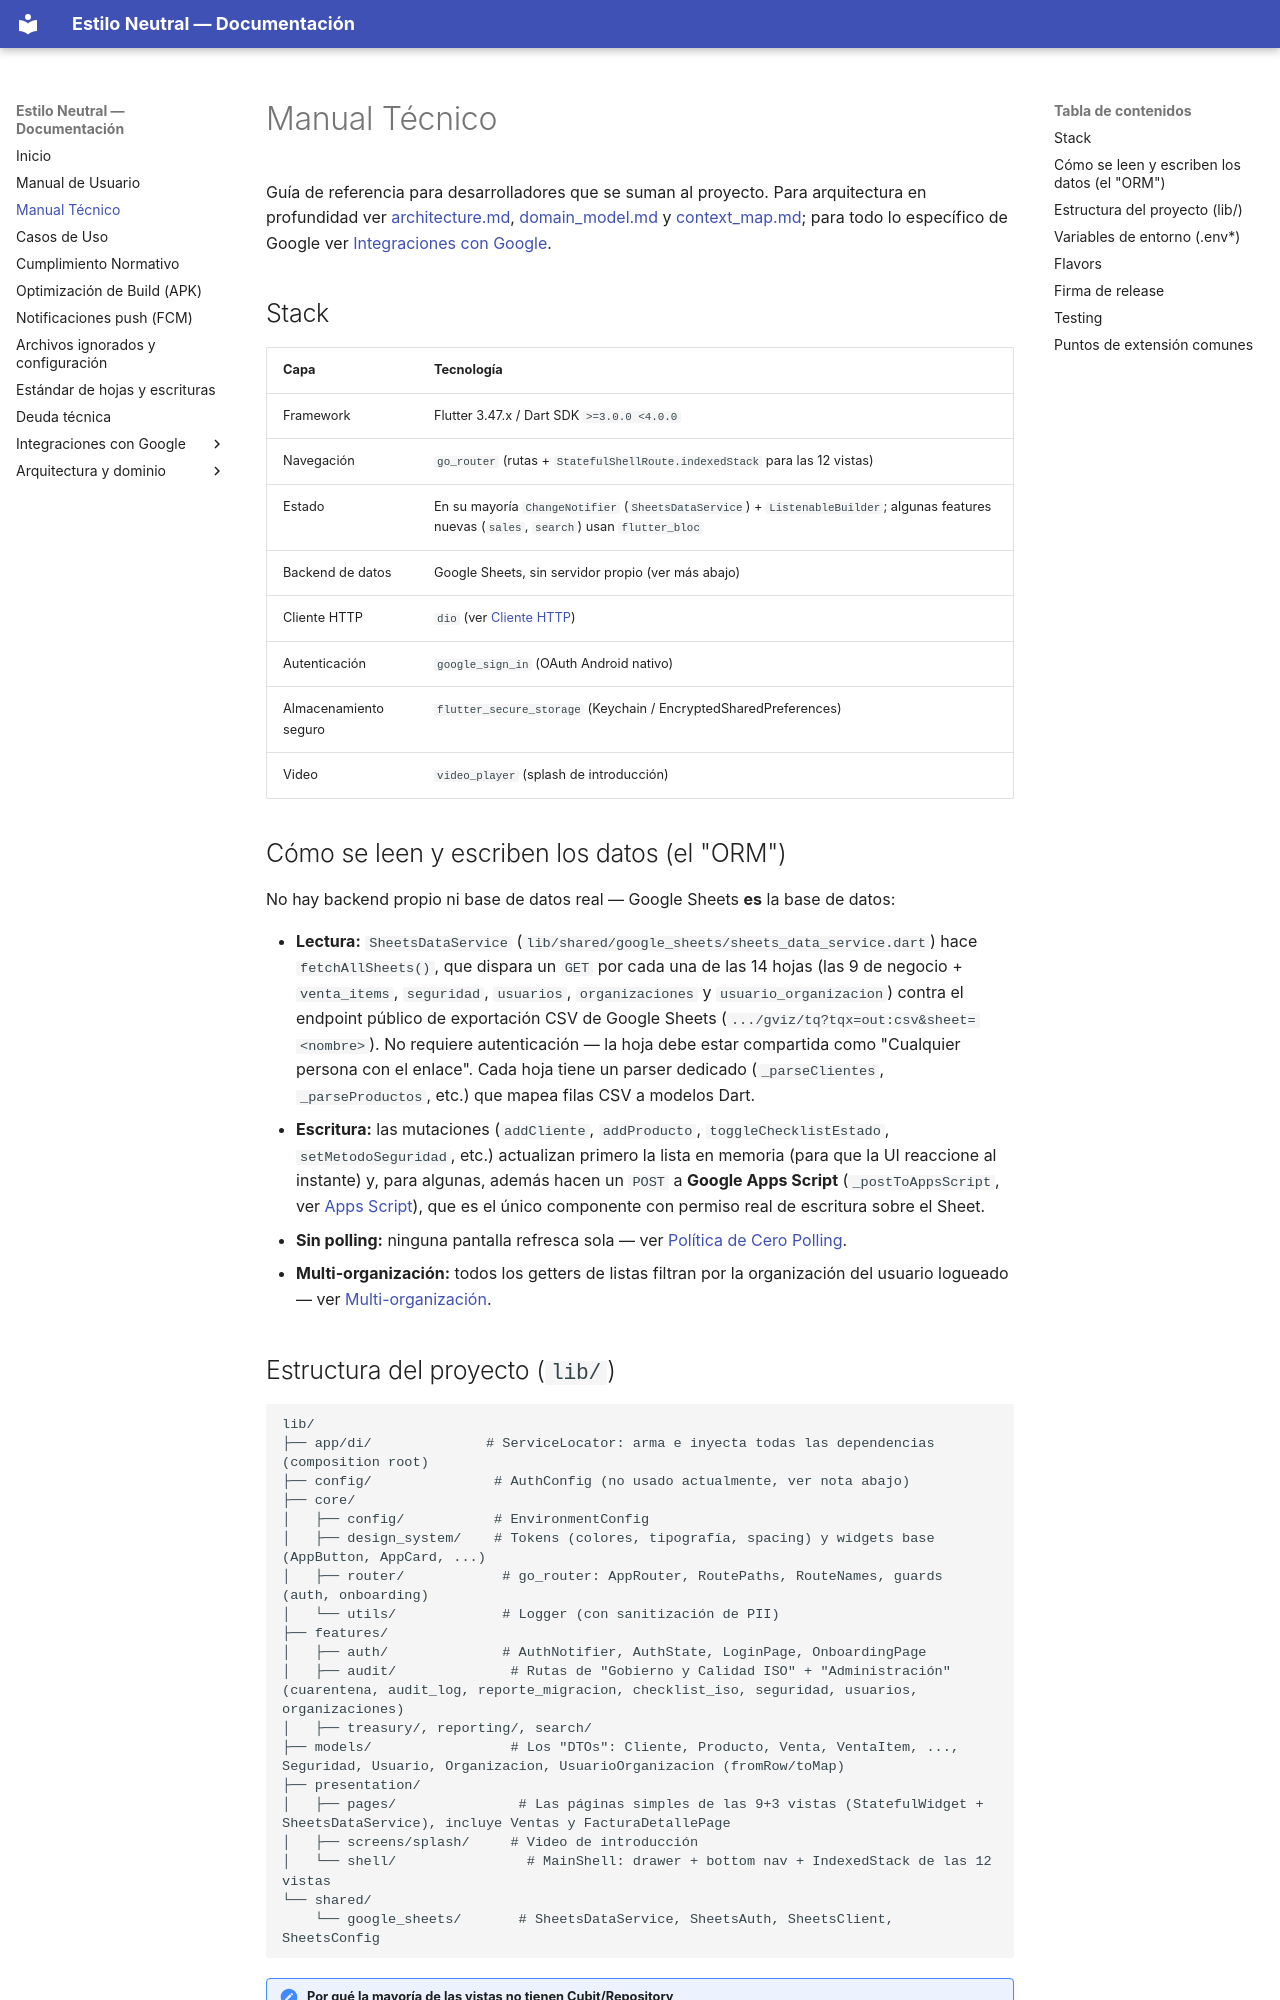

repository: xhnl21/estilo_neutral · page: manual-tecnico/index.html · generator: mkdocs

# Manual Técnico

Guía de referencia para desarrolladores que se suman al proyecto. Para arquitectura en profundidad ver [architecture.md](architecture.md), [domain_model.md](domain_model.md) y [context_map.md](context_map.md); para todo lo específico de Google ver [Integraciones con Google](google/index.md).

## Stack

| Capa | Tecnología |
|---|---|
| Framework | Flutter 3.47.x / Dart SDK `>=3.0.0 <4.0.0` |
| Navegación | `go_router` (rutas + `StatefulShellRoute.indexedStack` para las 12 vistas) |
| Estado | En su mayoría `ChangeNotifier` (`SheetsDataService`) + `ListenableBuilder`; algunas features nuevas (`sales`, `search`) usan `flutter_bloc` |
| Backend de datos | Google Sheets, sin servidor propio (ver más abajo) |
| Cliente HTTP | `dio` (ver [Cliente HTTP](google/red-http.md)) |
| Autenticación | `google_sign_in` (OAuth Android nativo) |
| Almacenamiento seguro | `flutter_secure_storage` (Keychain / EncryptedSharedPreferences) |
| Video | `video_player` (splash de introducción) |

## Cómo se leen y escriben los datos (el "ORM")

No hay backend propio ni base de datos real — Google Sheets **es** la base de datos:

- **Lectura:** `SheetsDataService` (`lib/shared/google_sheets/sheets_data_service.dart`) hace `fetchAllSheets()`, que dispara un `GET` por cada una de las 14 hojas (las 9 de negocio + `venta_items`, `seguridad`, `usuarios`, `organizaciones` y `usuario_organizacion`) contra el endpoint público de exportación CSV de Google Sheets (`.../gviz/tq?tqx=out:csv&sheet=<nombre>`). No requiere autenticación — la hoja debe estar compartida como "Cualquier persona con el enlace". Cada hoja tiene un parser dedicado (`_parseClientes`, `_parseProductos`, etc.) que mapea filas CSV a modelos Dart.
- **Escritura:** las mutaciones (`addCliente`, `addProducto`, `toggleChecklistEstado`, `setMetodoSeguridad`, etc.) actualizan primero la lista en memoria (para que la UI reaccione al instante) y, para algunas, además hacen un `POST` a **Google Apps Script** (`_postToAppsScript`, ver [Apps Script](google/apps-script.md)), que es el único componente con permiso real de escritura sobre el Sheet.
- **Sin polling:** ninguna pantalla refresca sola — ver [Política de Cero Polling](no_polling_policy.md).
- **Multi-organización:** todos los getters de listas filtran por la organización del usuario logueado — ver [Multi-organización](google/multi-organizacion.md).
